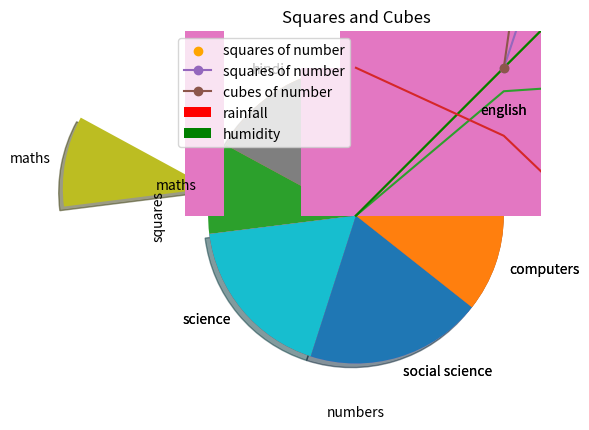

Write the Python code that produced this figure.
import matplotlib.pyplot as plt
import numpy as np
x=np.arange(40)
x
plt.plot(x)
plt.show()
y=np.sin(x)
plt.plot(x)
plt.plot(y)
plt.show()

y=np.cos(x)
plt.plot(x,color='green')
plt.plot(y)
plt.show()

x=np.array([1,2,3,4,5])
y=x**2
plt.scatter(x,y,color="orange", label="squares of number", marker="o") #color, label, marker are optional arguments
plt.legend()
plt.xlabel("numbers")
plt.ylabel("squares")
plt.show()

x=np.array([1,2,3,4,5])
plt.plot(x,x**2,label="squares of number", marker="o")
plt.plot(x,x**3,label="cubes of number", marker="o")
plt.legend()
plt.xlabel("numbers")
plt.title("Squares and Cubes")
plt.show()

numbers=np.random.randint(0,10,5)
indices=np.arange(5)
indices=indices+2015
numbers2=np.random.randint(0,10,5)
indices2=np.arange(5)
indices2=indices2+2015
print(numbers)
print(numbers2)
plt.bar(indices,numbers,0.25,color="red",label="rainfall")
plt.bar(indices2+0.25,numbers2,0.25,color="green",label="humidity")
plt.legend()
plt.show()

labels=["english","hindi","maths","science","social science","computers"]
values=[90,80,40,73,78,43]
plt.pie(values,labels=labels,radius=1)
plt.show()
plt.pie(values,labels=labels,radius=1,explode=(0,0,1,0,0,0),shadow=True)
plt.show()


u=5
sigma=2
vals=u+sigma*np.random.randn(1000)
print(vals.shape)
plt.hist(vals,50)
plt.show()
